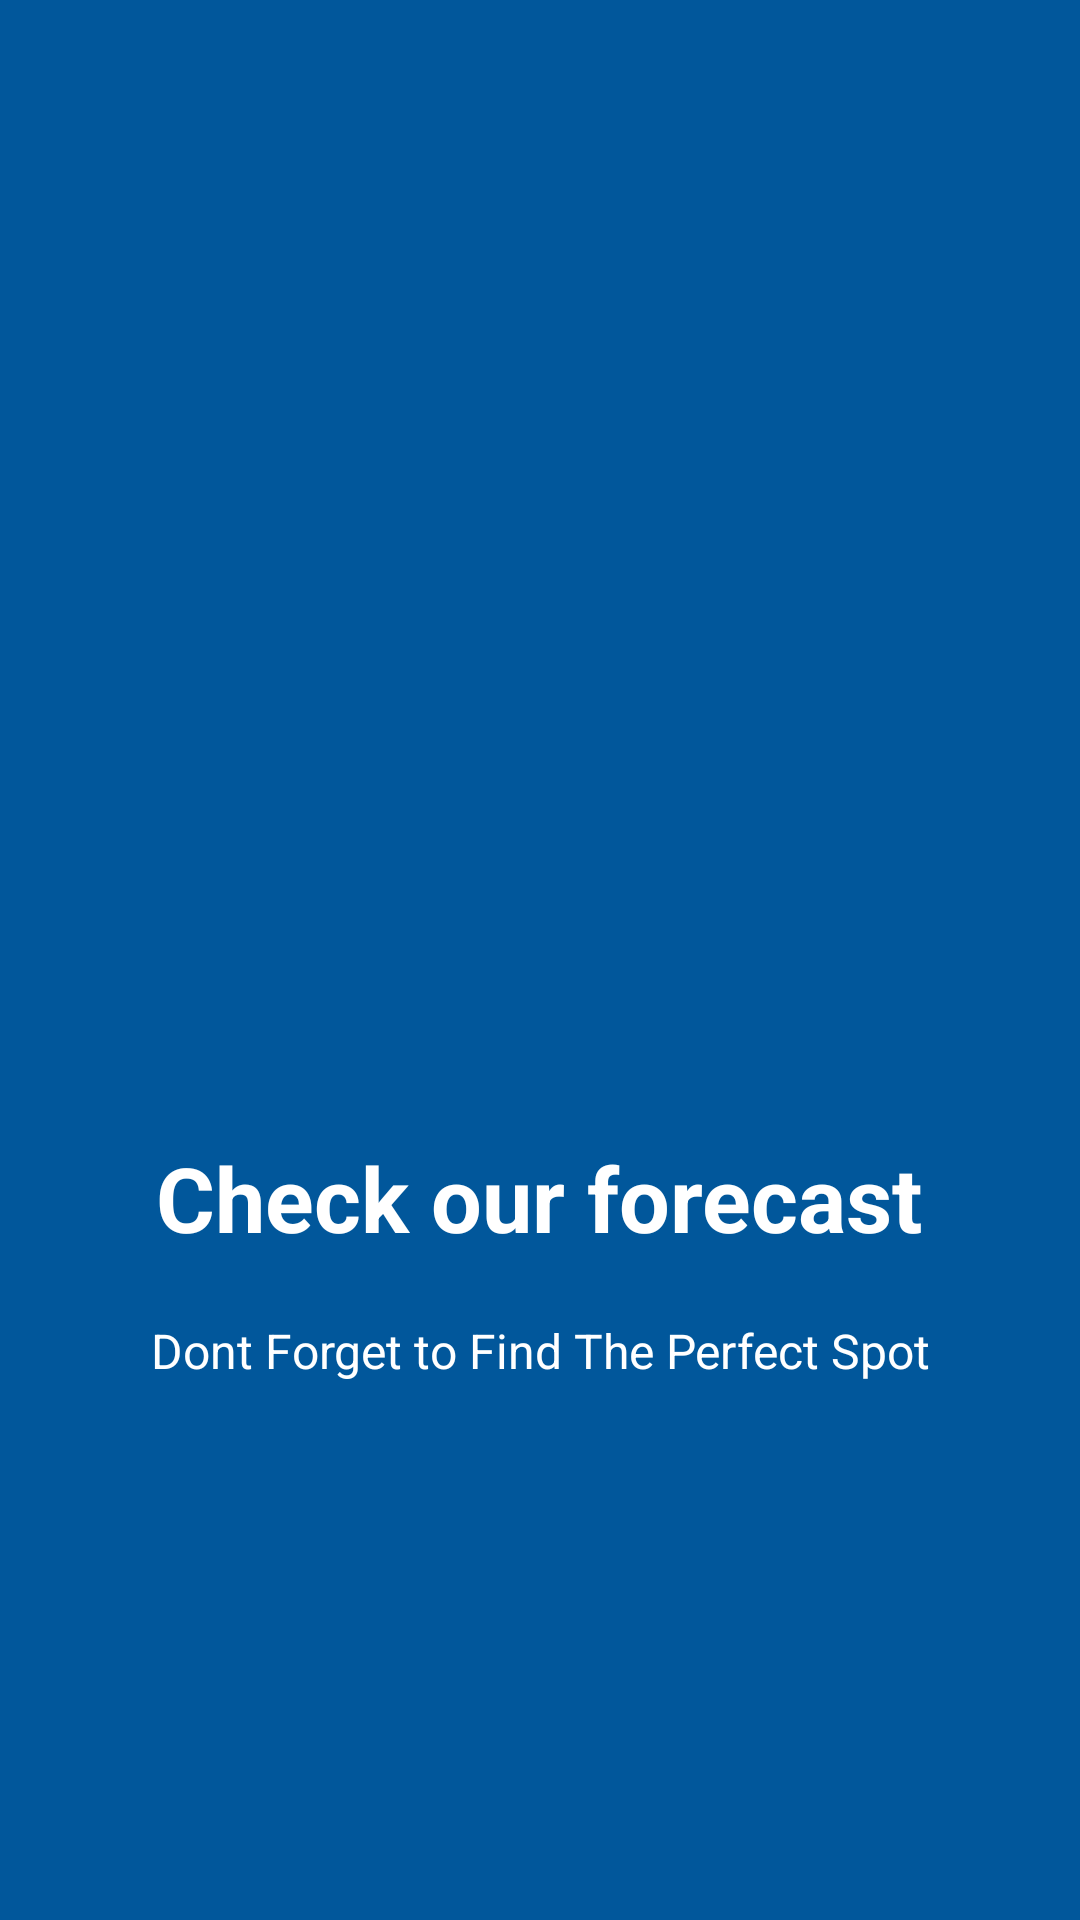

The Android layout XML behind this screen, and the referenced resources:
<!-- AndroidManifest.xml: application theme AppTheme -->
<!-- res/layout/welcome_slide3.xml -->
<?xml version="1.0" encoding="utf-8"?>
<RelativeLayout xmlns:android="http://schemas.android.com/apk/res/android"
    android:layout_width="match_parent"
    android:layout_height="match_parent"
    android:background="@color/color900">

    <LinearLayout
        android:layout_width="wrap_content"
        android:layout_height="wrap_content"
        android:layout_centerInParent="true"
        android:gravity="center_horizontal"
        android:orientation="vertical">

        <ImageView
            android:layout_width="@dimen/img_width_height"
            android:layout_height="@dimen/img_width_height"
            android:src="@drawable/transporte" />

        <TextView
            android:layout_width="wrap_content"
            android:layout_height="wrap_content"
            android:text="Check our forecast"
            android:textColor="@android:color/white"
            android:textSize="@dimen/slide_title"
            android:textStyle="bold" />

        <TextView
            android:layout_width="wrap_content"
            android:layout_height="wrap_content"
            android:layout_marginTop="20dp"
            android:paddingLeft="@dimen/desc_padding"
            android:paddingRight="@dimen/desc_padding"
            android:text="Dont Forget to Find The Perfect Spot"
            android:textAlignment="center"
            android:textColor="@android:color/white"
            android:textSize="@dimen/slide_desc"
            android:gravity="center_horizontal" />

    </LinearLayout>

</RelativeLayout>
<!-- resources referenced by this layout -->
<resources>
  <color name="color900">#01579b</color>
  <dimen name="desc_padding">40dp</dimen>
  <dimen name="img_width_height">200dp</dimen>
  <dimen name="slide_desc">16dp</dimen>
  <dimen name="slide_title">30dp</dimen>
  <style name="AppTheme" parent="Theme.AppCompat.Light.NoActionBar">
  
      
          <item name="colorPrimary">@color/color50</item>
          <item name="colorPrimaryDark">@color/color900</item>
          <item name="colorAccent">@color/color900</item>
  
      </style>
  <color name="color50">#E1F5FE</color>
</resources>
